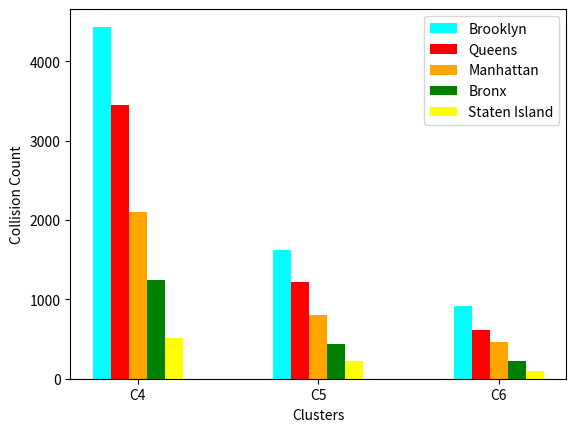

The script that saved this image:
import matplotlib.pyplot as plt
import numpy as np

# create data
x = np.arange(3)
y1 = [4437, 1620, 922]


y2 = [ 3451, 1217,620]
y3 = [2100, 800,467]
y4= [1244,436,220]
y5=[518,219,100]
width = 0.1

# plot data in grouped manner of bar type
plt.bar(x-0.2, y1, width, color='cyan')
plt.bar(x-0.1, y2, width, color='red')
plt.bar(x, y3, width, color='orange')
plt.bar(x+0.1, y4, width, color='green')
plt.bar(x+0.2, y5, width, color='yellow')
plt.xticks(x, [ 'C4', 'C5','C6'])
plt.xlabel("Clusters")
plt.ylabel("Collision Count")
plt.legend(["Brooklyn", "Queens", "Manhattan","Bronx","Staten Island"])
plt.show()
